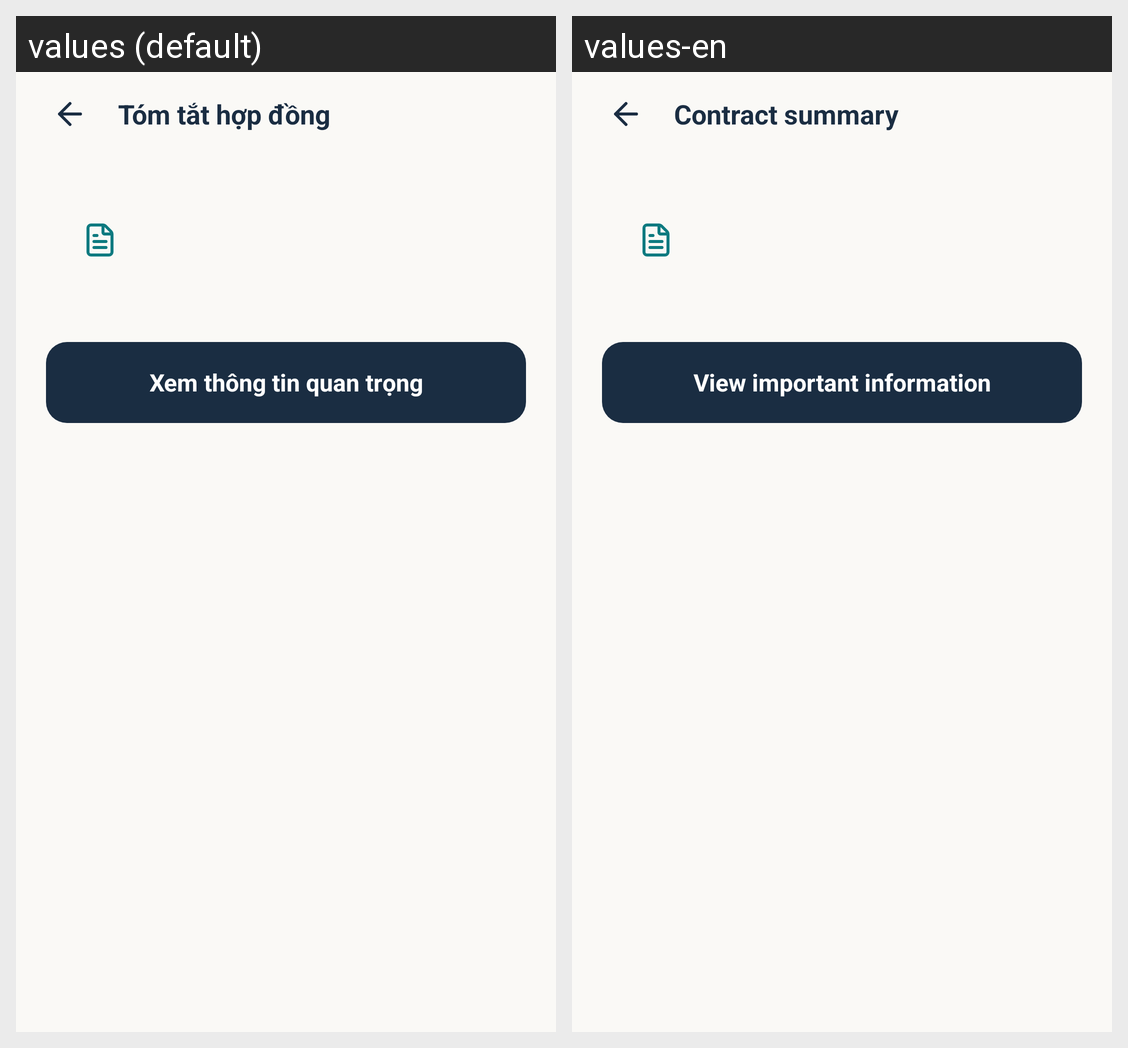

This grid shows one Android layout under two languages. Give, for every string resource on the screen, its name, the default text and each shown locale's text.
Android screen res/layout/activity_analysis_summary.xml rendered under 2 locales, left to right: values (default), values-en. Device: Nexus 5 (rendered at 1080×1920; each locale shown at half size, 540×960, under a caption strip naming it); theme Theme.LagalLens.
Strings drawn on this screen, with the default value and each locale's value (text and hints the layout hard-codes, and strings that could not be matched under every locale, appear in the picture but are not listed):

analysis_summary_title
  values: Tóm tắt hợp đồng
  values-en: Contract summary

analysis_summary_important_information
  values: Xem thông tin quan trọng
  values-en: View important information
